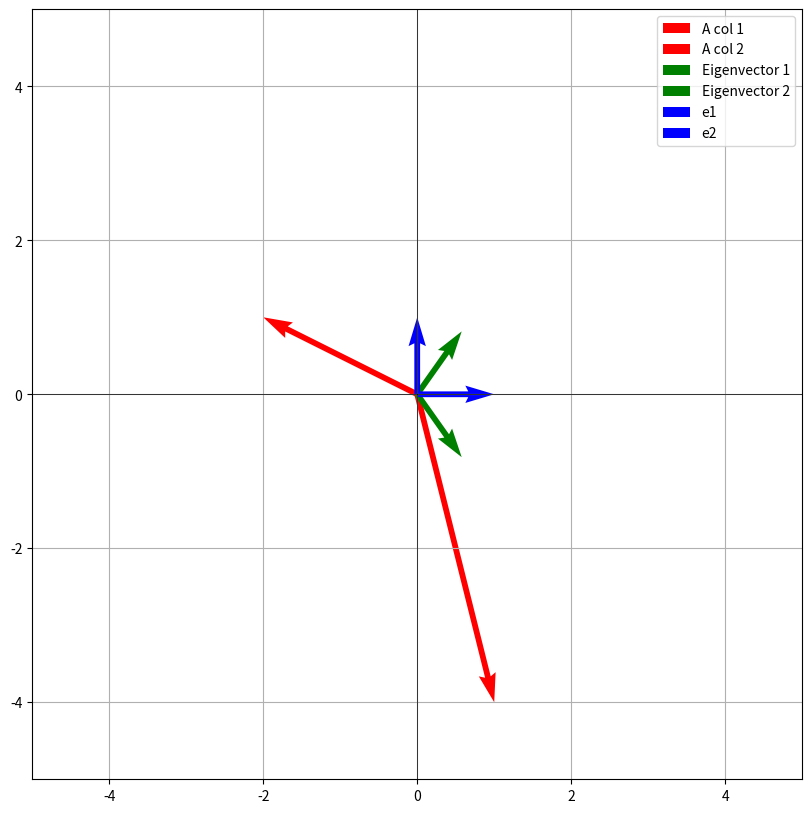

Write the Python code that produced this figure.
import numpy as np
import matplotlib.pyplot as plt

A = np.array([[1,-2],[-4,1]])

eigenvalues, eigenvectors = np.linalg.eig(A)

print("Matrix:\n", A)
print("Eigenvalues:\n", eigenvalues)
print("Eigenvectors:\n", eigenvectors)

A1 = A[:, 0]
A2 = A[:, 1]
v1 = eigenvectors[:, 0]
v2 = eigenvectors[:, 1]
e1 = np.array([1,0])
e2 = np.array([0,1])

plt.figure(figsize=(10,10))

# Columns
plt.quiver(0, 0, A1[0], A1[1], angles = 'xy', scale_units = 'xy', scale = 1, color = 'red', label = 'A col 1')
plt.quiver(0, 0, A2[0], A2[1], angles = 'xy', scale_units = 'xy', scale = 1, color = 'red', label = 'A col 2')

# Eigenvectors
plt.quiver(0, 0, v1[0], v1[1], angles = 'xy', scale_units = 'xy', scale = 1, color = 'green', label = 'Eigenvector 1')
plt.quiver(0, 0, v2[0], v2[1], angles = 'xy', scale_units = 'xy', scale = 1, color = 'green', label = 'Eigenvector 2')

# Standard basis
plt.quiver(0, 0, e1[0], e1[1], angles = 'xy', scale_units = 'xy', scale = 1, color = 'blue', label = 'e1')
plt.quiver(0, 0, e2[0], e2[1], angles = 'xy', scale_units = 'xy', scale = 1, color = 'blue', label = 'e2')

plt.axhline(0, color = 'black', linewidth = 0.5)
plt.axvline(0, color = 'black', linewidth = 0.5)
plt.xlim(-5,5)
plt.ylim(-5,5)
plt.grid(True)
plt.gca().set_aspect('equal', adjustable='box')
plt.legend()

plt.show()
